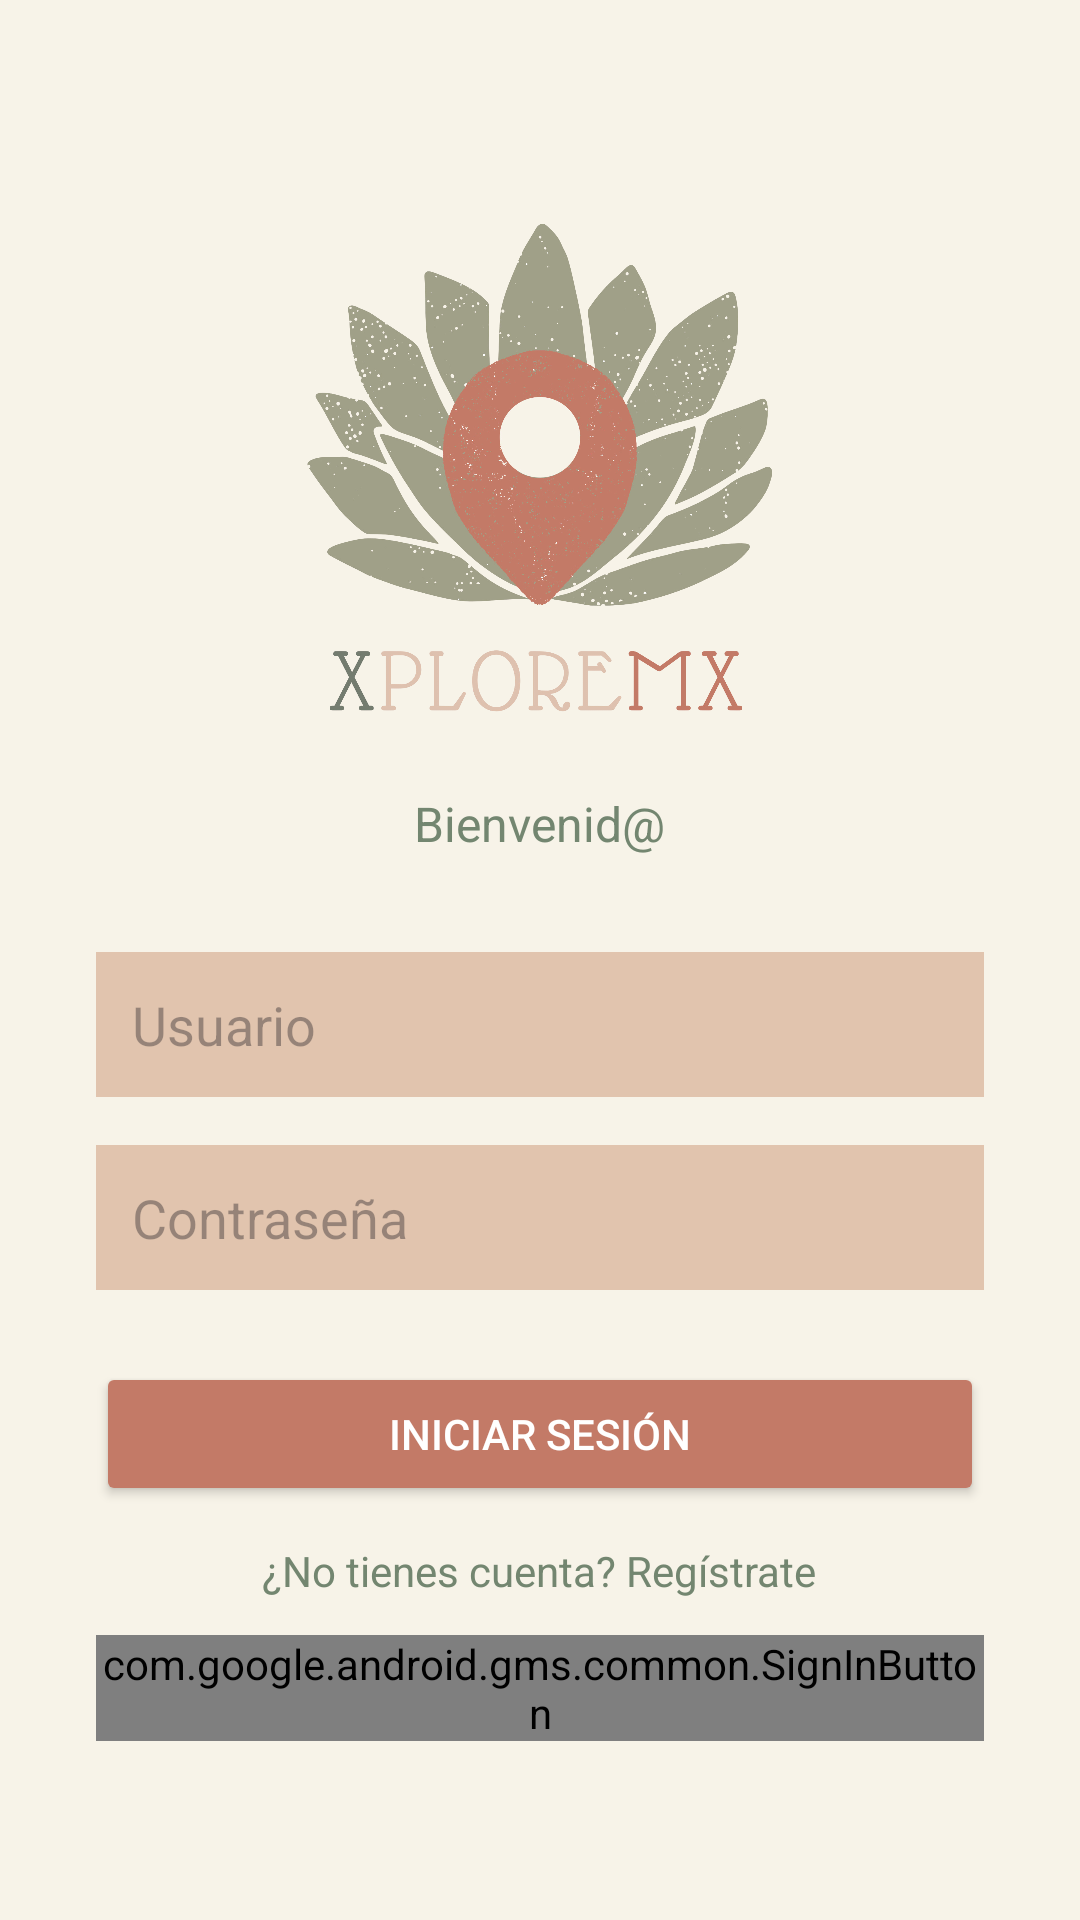

Android layout source for this screen:
<!-- AndroidManifest.xml: application theme Theme.XploreMX -->
<!-- res/layout/activity_login.xml -->
<?xml version="1.0" encoding="utf-8"?>
<LinearLayout xmlns:android="http://schemas.android.com/apk/res/android"
    android:layout_width="match_parent"
    android:layout_height="match_parent"
    android:orientation="vertical"
    android:gravity="center"
    android:padding="32dp"
    android:background="@color/beige_claro">

    <ImageView
        android:id="@+id/imgLogo"
        android:layout_width="200dp"
        android:layout_height="200dp"
        android:src="@drawable/logo"
        android:contentDescription="Logo"/>

    <TextView
        android:layout_width="wrap_content"
        android:layout_height="wrap_content"
        android:text="Bienvenid@"
        android:textSize="16sp"
        android:textColor="@color/verde_profundo"
        android:layout_marginTop="4dp"
        android:layout_marginBottom="32dp"/>

    <EditText
        android:id="@+id/etUsuario"
        android:layout_width="match_parent"
        android:layout_height="wrap_content"
        android:hint="Usuario"
        android:inputType="text"
        android:background="@color/beige_arena"
        android:padding="12dp"
        android:layout_marginBottom="16dp"/>

    <EditText
        android:id="@+id/etContrasena"
        android:layout_width="match_parent"
        android:layout_height="wrap_content"
        android:hint="Contraseña"
        android:inputType="textPassword"
        android:background="@color/beige_arena"
        android:padding="12dp"
        android:layout_marginBottom="24dp"/>

    <Button
        android:id="@+id/btnLogin"
        android:layout_width="match_parent"
        android:layout_height="wrap_content"
        android:text="Iniciar sesión"
        android:backgroundTint="@color/terracota"
        android:textColor="@color/blanco"
        android:padding="12dp"/>
    <TextView
        android:id="@+id/txtIrRegistro"
        android:layout_width="wrap_content"
        android:layout_height="wrap_content"
        android:text="¿No tienes cuenta? Regístrate"
        android:textColor="@color/verde_profundo"
        android:textSize="14sp"
        android:layout_marginTop="12dp"/>
    <com.google.android.gms.common.SignInButton
        android:id="@+id/btnGoogleSignIn"
        android:layout_width="match_parent"
        android:layout_height="wrap_content"
        android:layout_marginTop="12dp"/>

</LinearLayout>
<!-- resources referenced by this layout -->
<resources>
  <color name="beige_arena">#E1C4AE</color>
  <color name="beige_claro">#f7f3e8</color>
  <color name="blanco">#FFFFFF</color>
  <color name="terracota">#c37a67</color>
  <color name="verde_profundo">#738670</color>
  <!-- drawable logo: png bitmap (drawable, 969710 bytes) -->
  <style name="Theme.XploreMX" parent="Base.Theme.XploreMX" />
  <style name="Base.Theme.XploreMX" parent="Theme.Material3.Light.NoActionBar">
          
          
      </style>
</resources>
